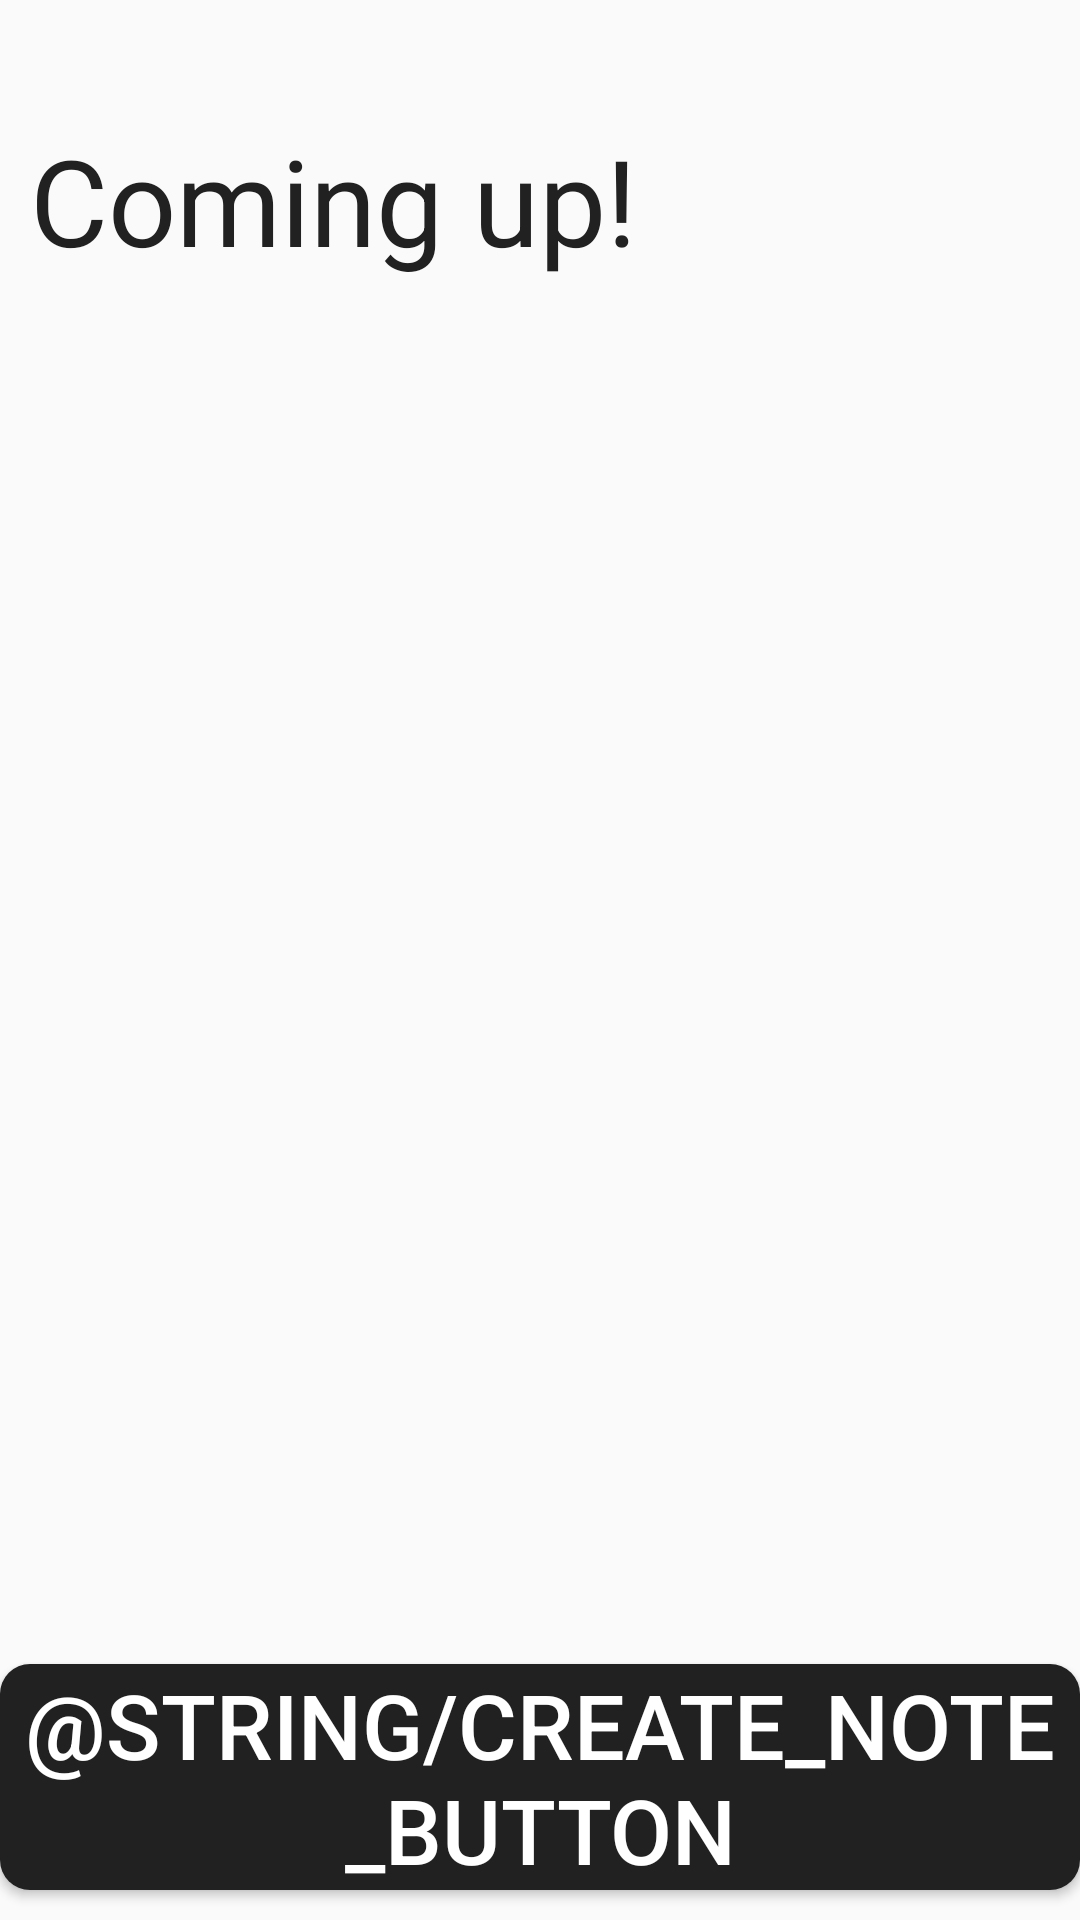

Produce the Android XML layout that renders to this screen, including the resource entries it uses.
<!-- AndroidManifest.xml: application theme Theme.AppCompat.Light.NoActionBar.Fullscreen -->
<!-- res/layout/fragment_notes_display.xml -->
<?xml version="1.0" encoding="utf-8"?>
<RelativeLayout
    xmlns:android="http://schemas.android.com/apk/res/android"
    android:id="@+id/wrapper"
    android:layout_height="match_parent"
    android:layout_width="match_parent">

    <LinearLayout
        android:id="@+id/content"
        android:layout_height="match_parent"
        android:layout_width="match_parent"
        android:layout_alignParentTop="true"
        android:padding="10dp"
        android:orientation="vertical">

        <TextView
            android:id="@+id/title"
            android:layout_width="wrap_content"
            android:layout_height="wrap_content"
            android:textColor="@color/colorPrimary"
            android:text="@string/title"
            android:layout_marginTop="30dp"
            android:layout_marginBottom="20dp"
            android:textSize="40sp" />

        <androidx.recyclerview.widget.RecyclerView
            android:id="@+id/notes_recycler_view"
            android:scrollbars="vertical"
            android:layout_width="match_parent"
            android:layout_height="wrap_content"/>

    </LinearLayout>

    <Button
    android:layout_height="wrap_content"
    android:layout_width="wrap_content"
    android:layout_alignParentBottom="true"
    android:layout_centerHorizontal="true"
    android:layout_marginBottom="10dp"
    android:background="@drawable/rounded_button"
    android:text="@string/create_note_button"
    android:textSize="30sp"
    android:textColor="@color/textOnP"
    android:onClick="launchCreateNoteActivity"/>

</RelativeLayout>
<!-- resources referenced by this layout -->
<resources>
  <color name="colorPrimary">#212121</color>
  <color name="textOnP">#ffffff</color>
  <!-- drawable rounded_button (drawable) -->
  <?xml version="1.0" encoding="utf-8"?>
  <shape android:shape="rectangle"
      xmlns:android="http://schemas.android.com/apk/res/android" >
      <solid android:color="@color/colorPrimary" />
      <corners android:radius="10dp" />
  </shape>
  <string name="title">Coming up!</string>
  <style name="Theme.AppCompat.Light.NoActionBar.Fullscreen" parent="@style/Theme.AppCompat.Light.NoActionBar">
          <item name="android:windowNoTitle">true</item>
          <item name="android:windowActionBar">false</item>
          <item name="android:windowFullscreen">true</item>
          <item name="android:windowContentOverlay">@null</item>
      </style>
</resources>
